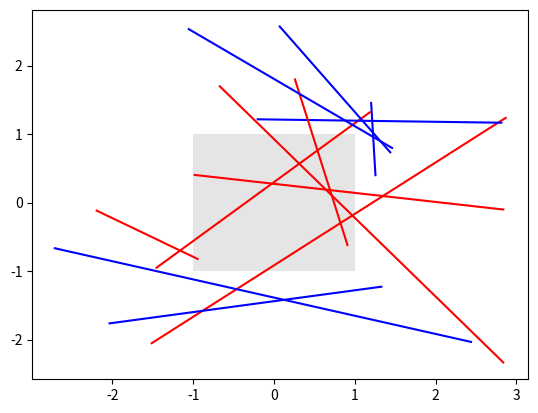

Here is the Python script that generated this plot:




import matplotlib.pyplot as plt

import numpy as np



from matplotlib.path import Path

from matplotlib.transforms import Bbox



                                         

np.random.seed(19680801)





left, bottom, width, height = (-1, -1, 2, 2)

rect = plt.Rectangle((left, bottom), width, height,

                     facecolor="black", alpha=0.1)



fig, ax = plt.subplots()

ax.add_patch(rect)



bbox = Bbox.from_bounds(left, bottom, width, height)



for i in range(12):

    vertices = (np.random.random((2, 2)) - 0.5) * 6.0

    path = Path(vertices)

    if path.intersects_bbox(bbox):

        color = 'r'

    else:

        color = 'b'

    ax.plot(vertices[:, 0], vertices[:, 1], color=color)



plt.show()
